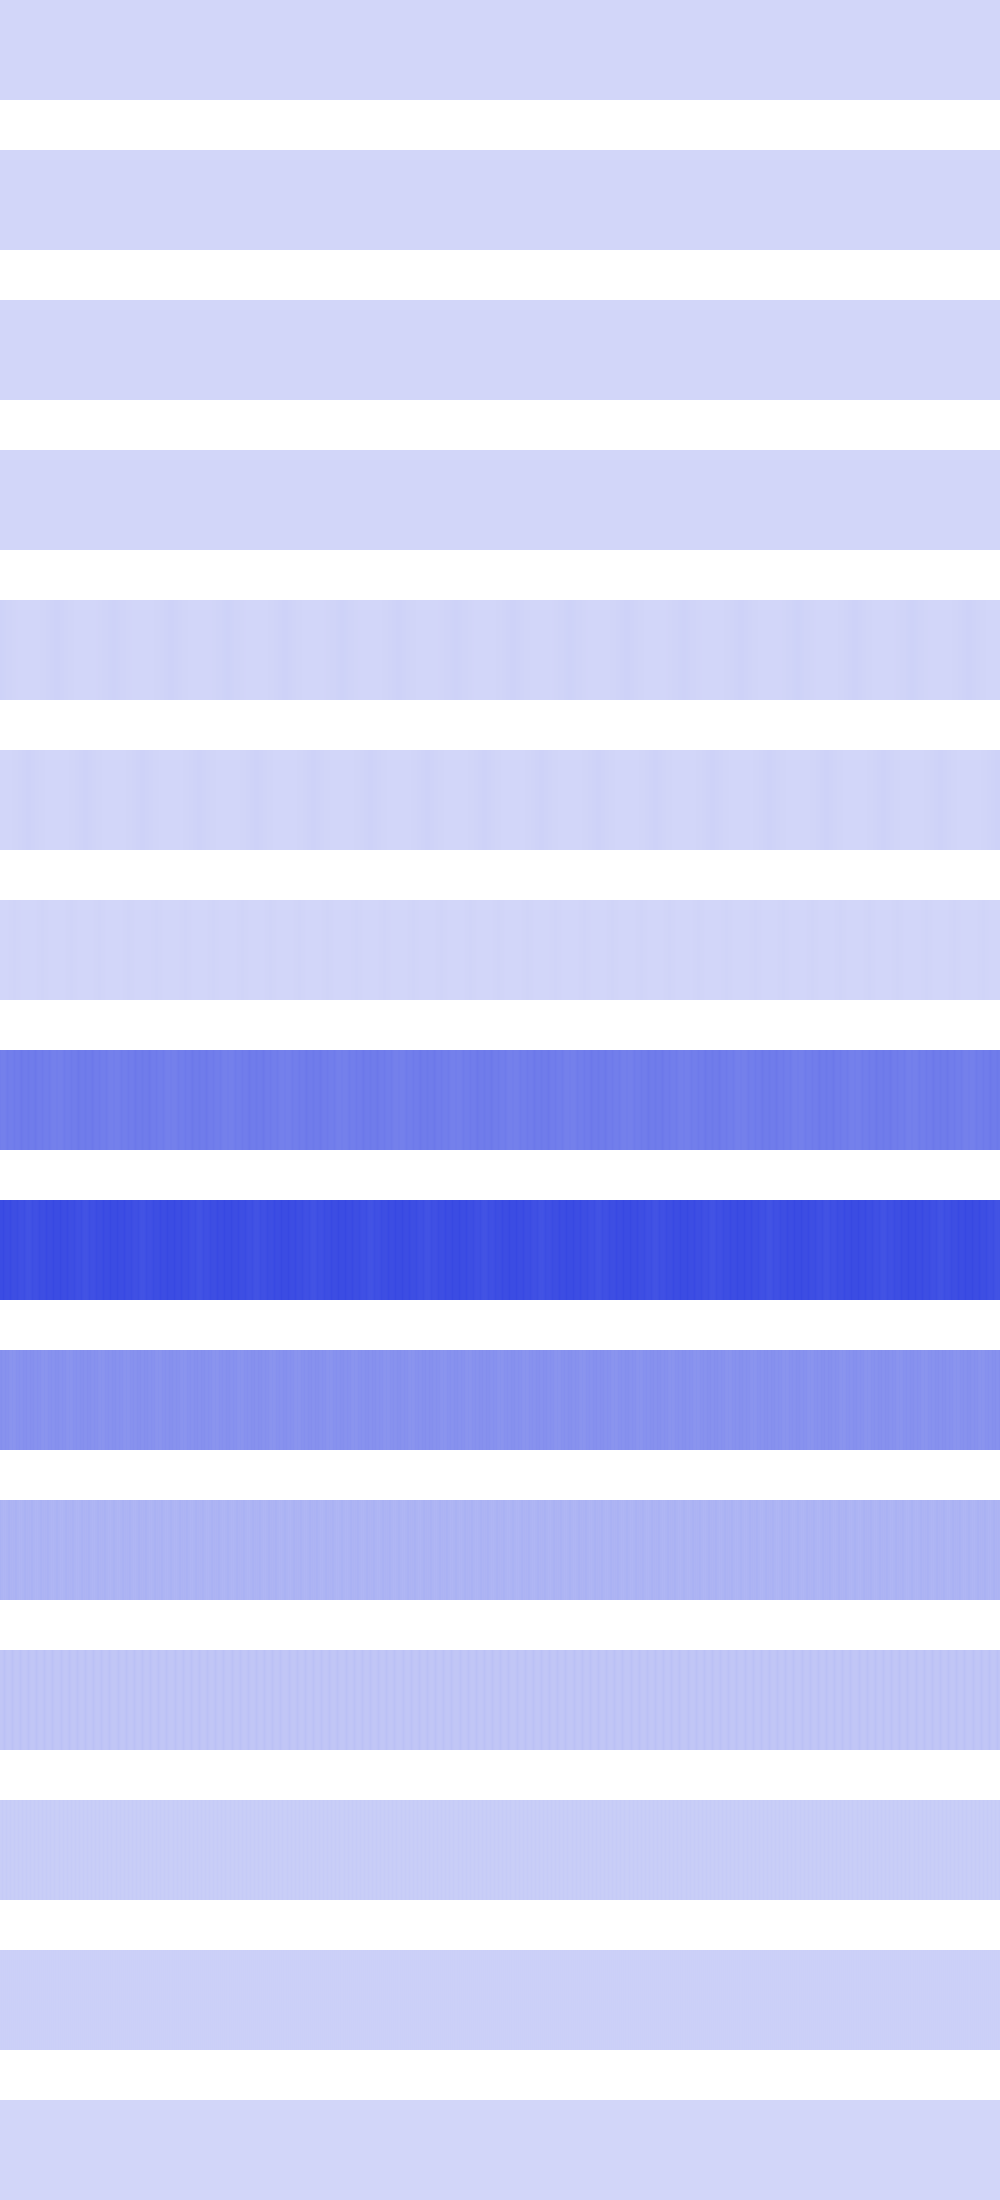

The file beside this chart, header and first rows:
0, 0, 0, 0, 0, 0, 0, 0, 0, 0, 0, 0, 0, 0, 0, 0, 0, 0, 0, 0, 0, 0, 0, 0
0, 0, 0, 0, 0, 0, 0, 0, 0, 0, 0, 0, 0, 0, 0, 0, 0, 0, 0, 0, 0, 0, 0, 0
0, 0, 0, 0, 0, 0, 0, 0, 0, 0, 0, 0, 0, 0, 0, 0, 0, 0, 0, 0, 0, 0, 0, 0
0, 0, 0, 0, 0, 0, 0, 0, 0, 0, 0, 0, 0, 0, 0, 0, 0, 0, 0, 0, 0, 0, 0, 0
12390400, 12390400, 10653696, 10653696, 9048064, 9048064, 7573504, 7573504, 6230016, 6230016, 5017600, 5017600, 3936256, 3936256, 2985984, 2985984, 2166784, 2166784, 1478656, 1478656, 921600, 921600, 495616, 495616
0, 16384, 65536, 147456, 262144, 409600, 589824, 802816, 1048576, 1327104, 1638400, 1982464, 2359296, 2768896, 3211264, 3686400, 4194304, 4734976, 5308416, 5914624, 6553600, 7225344, 7929856, 8667136
0, 32768, 131072, 294912, 524288, 819200, 1179648, 1605632, 2097152, 2654208, 3276800, 3964928, 4718592, 5537792, 6422528, 5537792, 4718592, 3964928, 3276800, 2654208, 2097152, 1605632, 1179648, 819200
257163264, 253427712, 251396096, 251068416, 252444672, 255524864, 260308992, 266797056, 261881856, 258670592, 257163264, 257359872, 259260416, 262864896, 268173312, 263913472, 261357568, 260505600, 261357568, 263913472, 268173312, 274137088, 268697600, 264962048
404226048, 404881408, 408420352, 414842880, 407371776, 402784256, 401080320, 402259968, 402653184, 405929984, 412090368, 404357120, 399507456, 397541376, 398458880, 398589952, 401604608, 407502848, 399507456, 394395648, 392167424, 392822784, 392691712, 395444224
204472320, 208928768, 201326592, 198443008, 200278016, 206831616, 201326592, 200540160, 204472320, 196345856, 192937984, 194248704, 200278016, 194248704, 192937984, 196345856, 204472320, 200540160, 201326592, 206831616, 200278016, 198443008, 201326592, 208928768
106954752, 99090432, 100663296, 94896128, 98566144, 94896128, 100663296, 99090432, 106954752, 107479040, 100663296, 103284736, 98566144, 103284736, 100663296, 107479040, 106954752, 99090432, 100663296, 94896128, 98566144, 94896128, 100663296, 99090432
46137344, 47185920, 50331648, 55574528, 62914560, 55574528, 50331648, 47185920, 46137344, 47185920, 50331648, 55574528, 62914560, 55574528, 50331648, 47185920, 46137344, 47185920, 50331648, 55574528, 62914560, 55574528, 50331648, 47185920
25165824, 27262976, 33554432, 27262976, 25165824, 27262976, 33554432, 27262976, 25165824, 27262976, 33554432, 27262976, 25165824, 27262976, 33554432, 27262976, 25165824, 27262976, 33554432, 27262976, 25165824, 27262976, 33554432, 27262976
16777216, 20971520, 16777216, 20971520, 16777216, 20971520, 16777216, 20971520, 16777216, 20971520, 16777216, 20971520, 16777216, 20971520, 16777216, 20971520, 16777216, 20971520, 16777216, 20971520, 16777216, 20971520, 16777216, 20971520
0, 0, 0, 0, 0, 0, 0, 0, 0, 0, 0, 0, 0, 0, 0, 0, 0, 0, 0, 0, 0, 0, 0, 0
